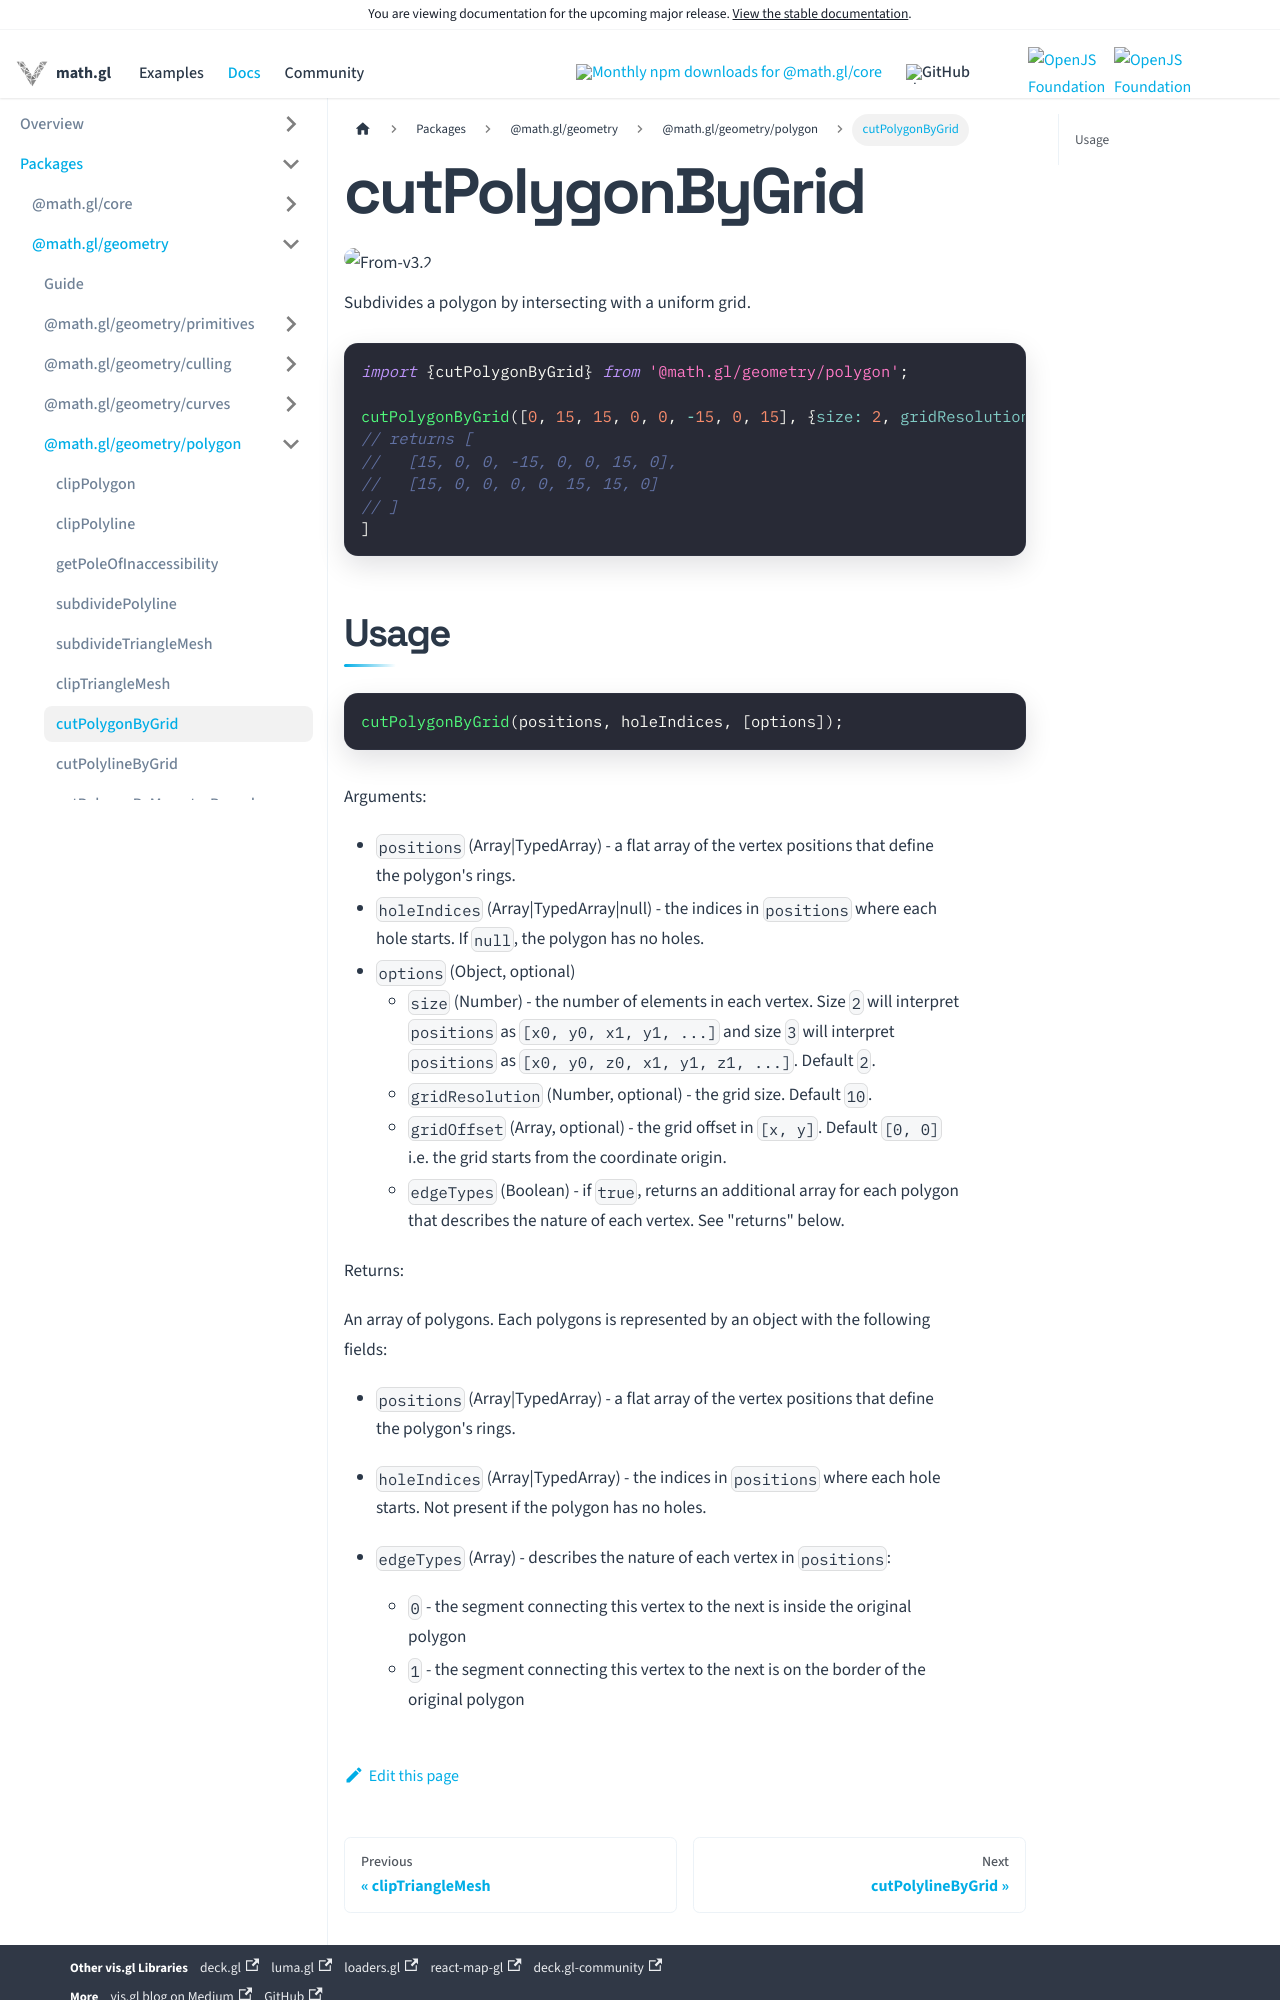

repository: visgl/math.gl · page: next/docs/modules/geometry/polygon/api-reference/cut-polygon-by-grid.html · generator: docusaurus

# cutPolygonByGrid

<p class="badges">
  <img src="https://img.shields.io/badge/From-v3.2-blue.svg?style=flat-square" alt="From-v3.2" />
</p>

Subdivides a polygon by intersecting with a uniform grid.

```js
import {cutPolygonByGrid} from '@math.gl/geometry/polygon';

cutPolygonByGrid([0, 15, 15, 0, 0, -15, 0, 15], {size: 2, gridResolution: 20});
// returns [
//   [15, 0, 0, -15, 0, 0, 15, 0],
//   [15, 0, 0, 0, 0, 15, 15, 0]
// ]
]
```
